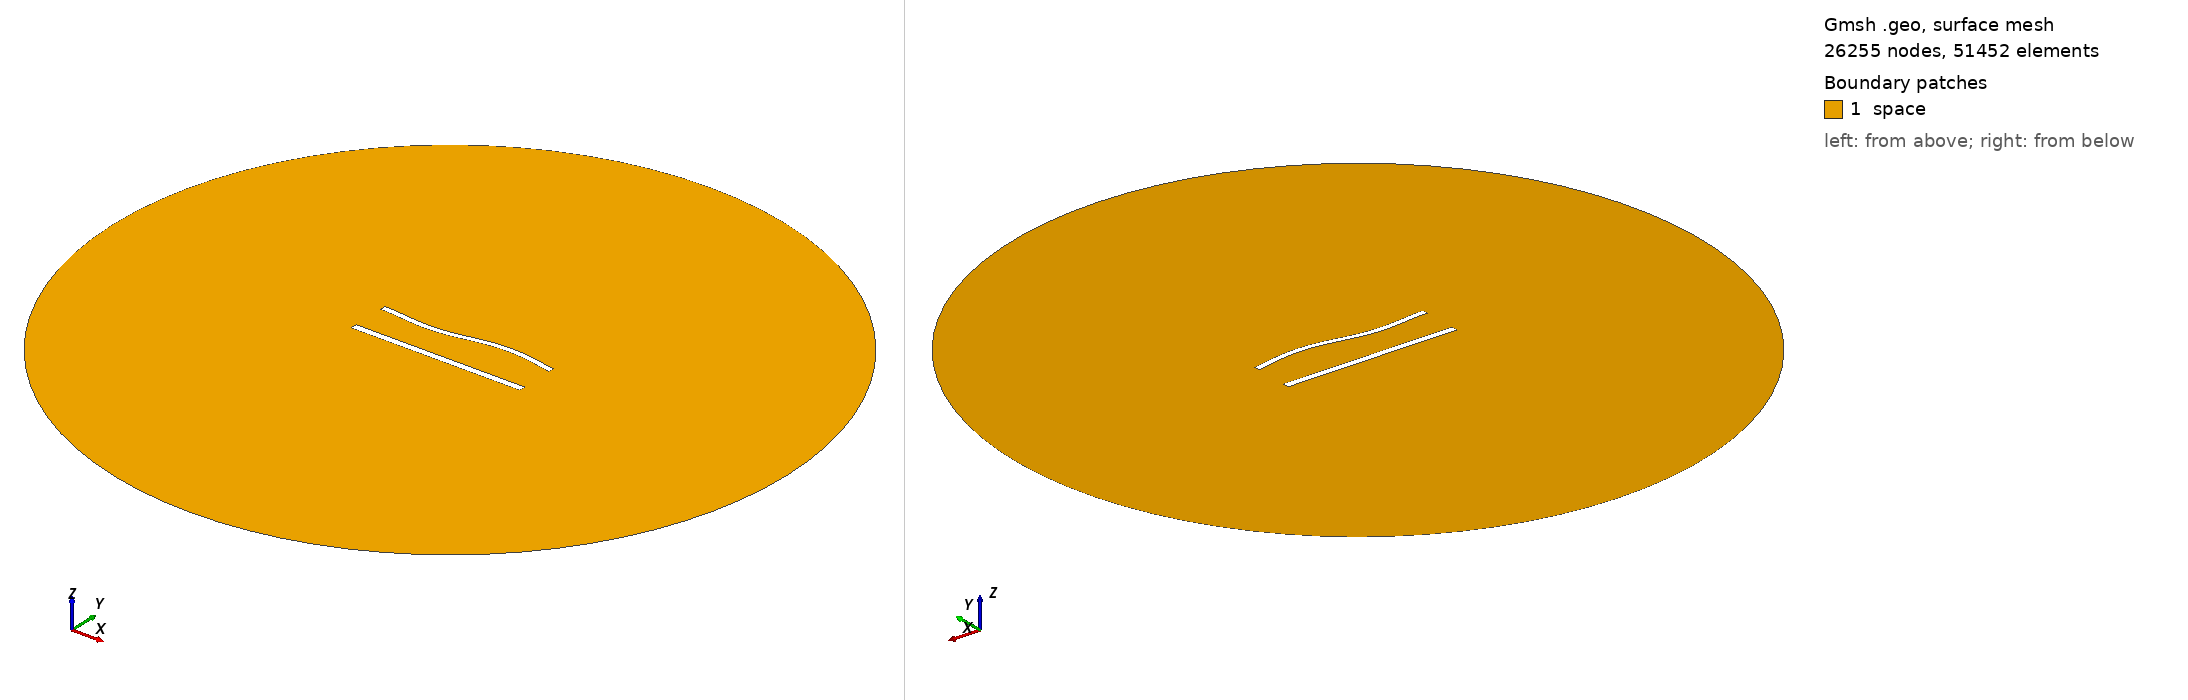

Gmsh geometry script, surface-meshed: 26255 nodes, 51452 surface elements. Boundary patches (legend numbers): 1 space. Left view from above one corner, right view from below the opposite corner. Legend entries are the model's physical surfaces. The drawing asked Gmsh for element sizes between 1% and 20% of the model's largest extent; the script's own settings can give other sizes.

=== 956.geo (drawn) ===
//---------------------------------------
// Geometry kernel
//---------------------------------------

SetFactory("OpenCASCADE");



//---------------------------------------
// Parameters of the geometry
//---------------------------------------

// Overetch of the upper plate
overetch = 0.25;

// Distance between the plates
distance = 22.5;

// Discretization over the x axis (for the deformation)
nx = 50; 

// Length of the plate
L = 100 - overetch; 

// Number of modes
n = 4; 

// 1st mode coefficient
coeff(1) = 1.5;
beta(1) = 0.596864 * 3.1415926535 / L;

// 2nd mode coefficient
coeff(2) = 0.0;
beta(2) = 1.49418 * 3.1415926535 / L;

// 3rd mode coefficient
coeff(3) = -1.5;
beta(3) = 2.50025 * 3.1415926535 / L;

// 4th mode coefficient
coeff(4) = 0.0;
beta(4) = 3.49999 * 3.1415926535 / L;



//---------------------------------------
// Upper plate (deformed rectangle)
//---------------------------------------

// Coordiantes of the upper plate
xmin = -50;
xmax = 50 - overetch;

// Height of the upper plate
yheight = 4 - 2 * overetch;

// Indexes of the points
UpperID[] = {};
LowerID[] = {};
LeftID[] = {};
RightID[] = {};

// Point index
p = 1;

// Horizontal edges
For i In {1:nx}
    x = xmin + (i-1)*(xmax - xmin)/(nx-1);

    y_bottom = distance / 2 + overetch;
    For j In {1:n}
        C = (Cosh(beta(j)*L) + Cos(beta(j)*L)) / (Sinh(beta(j)*L) + Sin(beta(j)*L));
        y_bottom  = y_bottom + coeff(j) * (Cosh(beta(j)*(x+50)) - Cos(beta(j)*(x+50)) - C * (Sinh(beta(j)*(x+50)) - Sin(beta(j)*(x+50))));
    EndFor

    y_top = y_bottom + yheight;

    Point(p) = {x, y_top, 0, 1.0};
    UpperID[i] = p;
    p = p + 1;

    Point(p) = {x, y_bottom, 0, 1.0};
    LowerID[i] = p;
    p = p + 1;
EndFor

// Create point lists
UpperPts[] = {}; LowerPts[] = {};
For i In {1:nx}
  UpperPts[] += {UpperID[i]};
  LowerPts[] += {LowerID[i]};
EndFor

// Build splines
Spline(1) = {UpperPts[]};
Spline(2) = {LowerPts[]};
Line(3) = {LowerPts[nx-1], UpperPts[nx-1]};
Line(4) = {LowerPts[0], UpperPts[0]};

// Build the plane surface
Curve Loop(1) = {2, 3, -1, -4};
Plane Surface(1) = {1};



//---------------------------------------
// Lower plate (rectangle)
//---------------------------------------

// Vertices
Point(1001) = {-50, -distance/2, 0, 1.0};
Point(1002) = { 50, -distance/2, 0, 1.0};
Point(1003) = { 50,  -distance/2 + 4, 0, 1.0};
Point(1004) = {-50,  -distance/2 + 4, 0, 1.0};

// Edges
Line(5) = {1001, 1002};
Line(6) = {1002, 1003};
Line(7) = {1003, 1004};
Line(8) = {1004, 1001};

// Plane surface
Line Loop(2) = {5, 6, 7, 8};
Plane Surface(2) = {2}; 



//---------------------------------------
// Outer (fictious) boundary
//---------------------------------------

// Points
Point(1005) = {0, 0, 0};       // Center
Point(1006) = {200, 0, 0};     // Start point
Point(1007) = {0, 200, 0};     // 90 degrees
Point(1008) = {-200, 0, 0};    // 180 degrees
Point(1009) = {0, -200, 0};    // 270 degrees

// Circle arcs (each needs start, center, end)
Circle(9) = {1006, 1005, 1007};
Circle(10) = {1007, 1005, 1008};
Circle(11) = {1008, 1005, 1009};
Circle(12) = {1009, 1005, 1006};

// Plane surface for the entire domain
Curve Loop(3) = {9, 10, 11, 12};
Surface(3) = {3};

// Subtract the plates from the whole domain to obtain the actual domain where we want to solve the equations
BooleanDifference{ Surface{3}; Delete; }{ Surface{1}; Surface{2}; Delete; }




//---------------------------------------
// Transfinite Lines/Curves
//---------------------------------------

// Set the number of points on the boundaries
r = 6;
d = 0.15;

// Plates
Transfinite Curve {1} = 50*r/4 Using Progression 1;
Transfinite Line {2} = 50*r Using Progression 1;
Transfinite Curve {3, 4} = 2*r Using Progression 1+d;
Transfinite Line {5} = 50*r/4 Using Progression 1;
Transfinite Line {7} = 50*r Using Progression 1;
Transfinite Line {6} = 2*r Using Progression 1-d;
Transfinite Line {8} = 2*r Using Progression 1+d;

// Outer boundary
Transfinite Line {9, 10, 11, 12} = 20 Using Progression 1;



//---------------------------------------
// Physical groups
//---------------------------------------                

// Physical curves (boundaries)
Physical Line("force_segment", 10) = {2};
Physical Line("upper_plate", 11) = {1, 3, 4};
Physical Line("lower_plate", 12) = {5, 6, 7, 8};
Physical Line("boundary", 20) = {9, 10, 11, 12};

// Physical Surfaces
Physical Surface("space", 30) = {3};



//---------------------------------------
// 6. Generate the Mesh
//---------------------------------------

// 2D mesh generation
Mesh 2;
